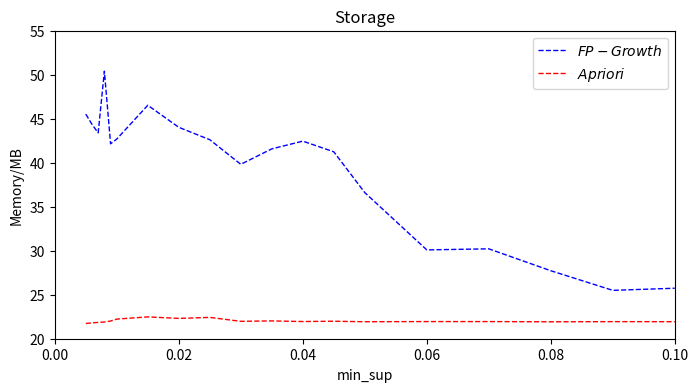

Write the Python code that produced this figure.
import matplotlib.pyplot as plt


if __name__ == "__main__":
    xx = [0.005,  0.006,  0.007,  0.008,  0.009,  0.010,  0.015,  0.020,  0.025,  0.030,  0.035,  0.040,  0.045,  0.050,  0.060,  0.070,  0.080,  0.090,  0.100]
    yy = [21.730, 21.800, 21.855, 21.900, 22.010, 22.230, 22.480, 22.309, 22.422, 21.977, 22.023, 21.953, 21.988, 21.930, 21.949, 21.949, 21.922, 21.941, 21.934]
    x  = [0.005,  0.006,  0.007,  0.008,  0.009,  0.010,  0.015,  0.020,  0.025,  0.030,  0.035,  0.040,  0.045,  0.050,  0.060,  0.070,  0.080,  0.090,  0.100]
    y  = [45.527, 44.363, 43.395, 50.402, 42.148, 42.691, 46.531, 44.023, 42.617, 39.820, 41.574, 42.453, 41.242, 36.605, 30.094, 30.215, 27.727, 25.496, 25.738]
    plt.figure(figsize=(8, 4))
    plt.ylim(20,55)
    plt.xlim(0.000, 0.100)
    plt.plot(x, y,  "b--", label="$FP-Growth$",linewidth=1)
    plt.plot(xx, yy, "r--", label="$Apriori$",linewidth=1)
    plt.xlabel("min_sup")
    plt.ylabel("Memory/MB")
    plt.title("Storage")
    plt.legend()
    plt.show()

